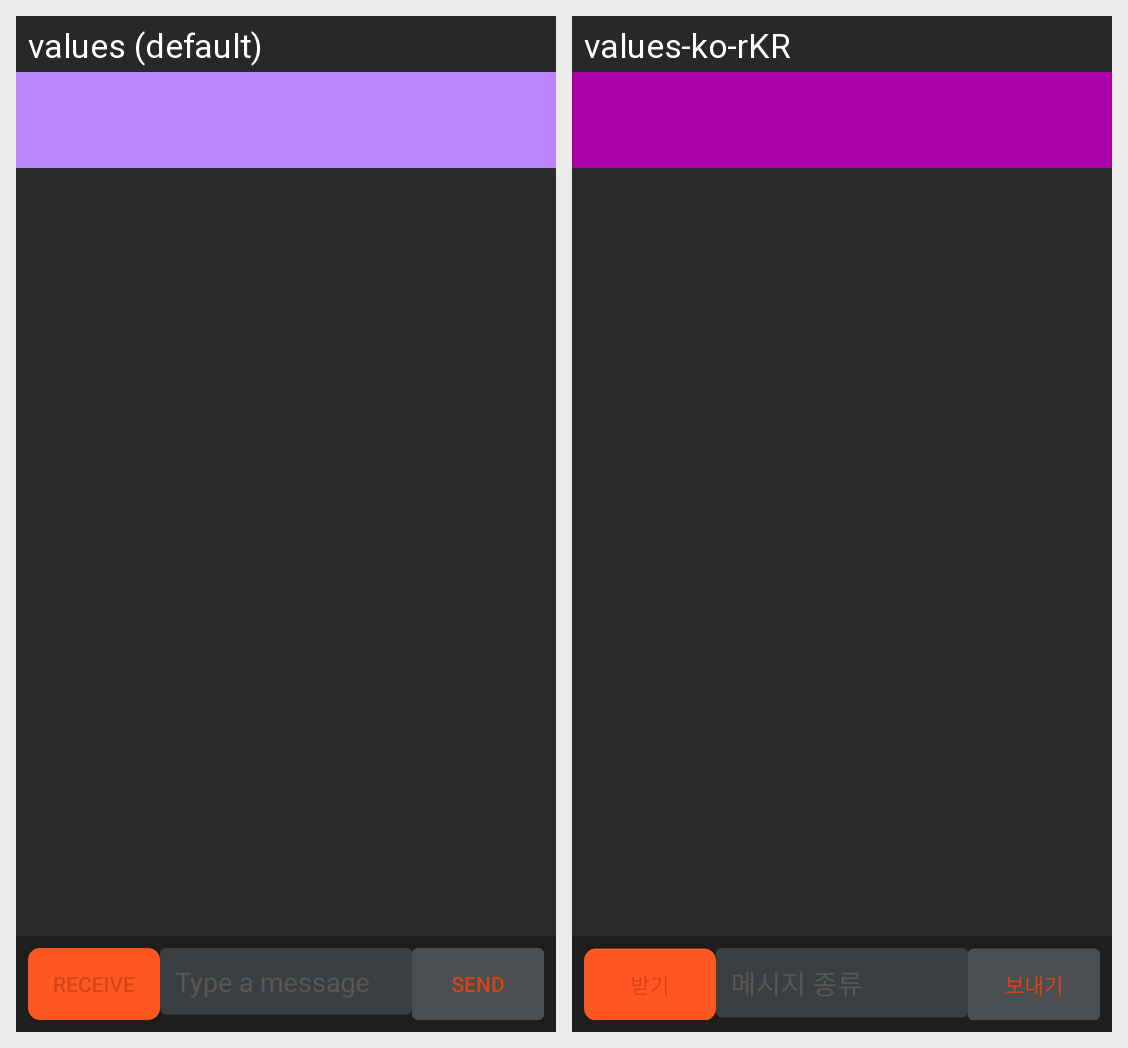

This grid shows one Android layout under two languages. Give, for every string resource on the screen, its name, the default text and each shown locale's text.
Android screen res/layout/activity_chat_room.xml rendered under 2 locales, left to right: values (default), values-ko-rKR. Device: Nexus 5 (rendered at 1080×1920; each locale shown at half size, 540×960, under a caption strip naming it); theme Base.Theme.JungminsAndroidLabs.
Strings drawn on this screen, with the default value and each locale's value (text and hints the layout hard-codes, and strings that could not be matched under every locale, appear in the picture but are not listed):

receive
  values: RECEIVE
  values-ko-rKR: 받기

send
  values: SEND
  values-ko-rKR: 보내기
